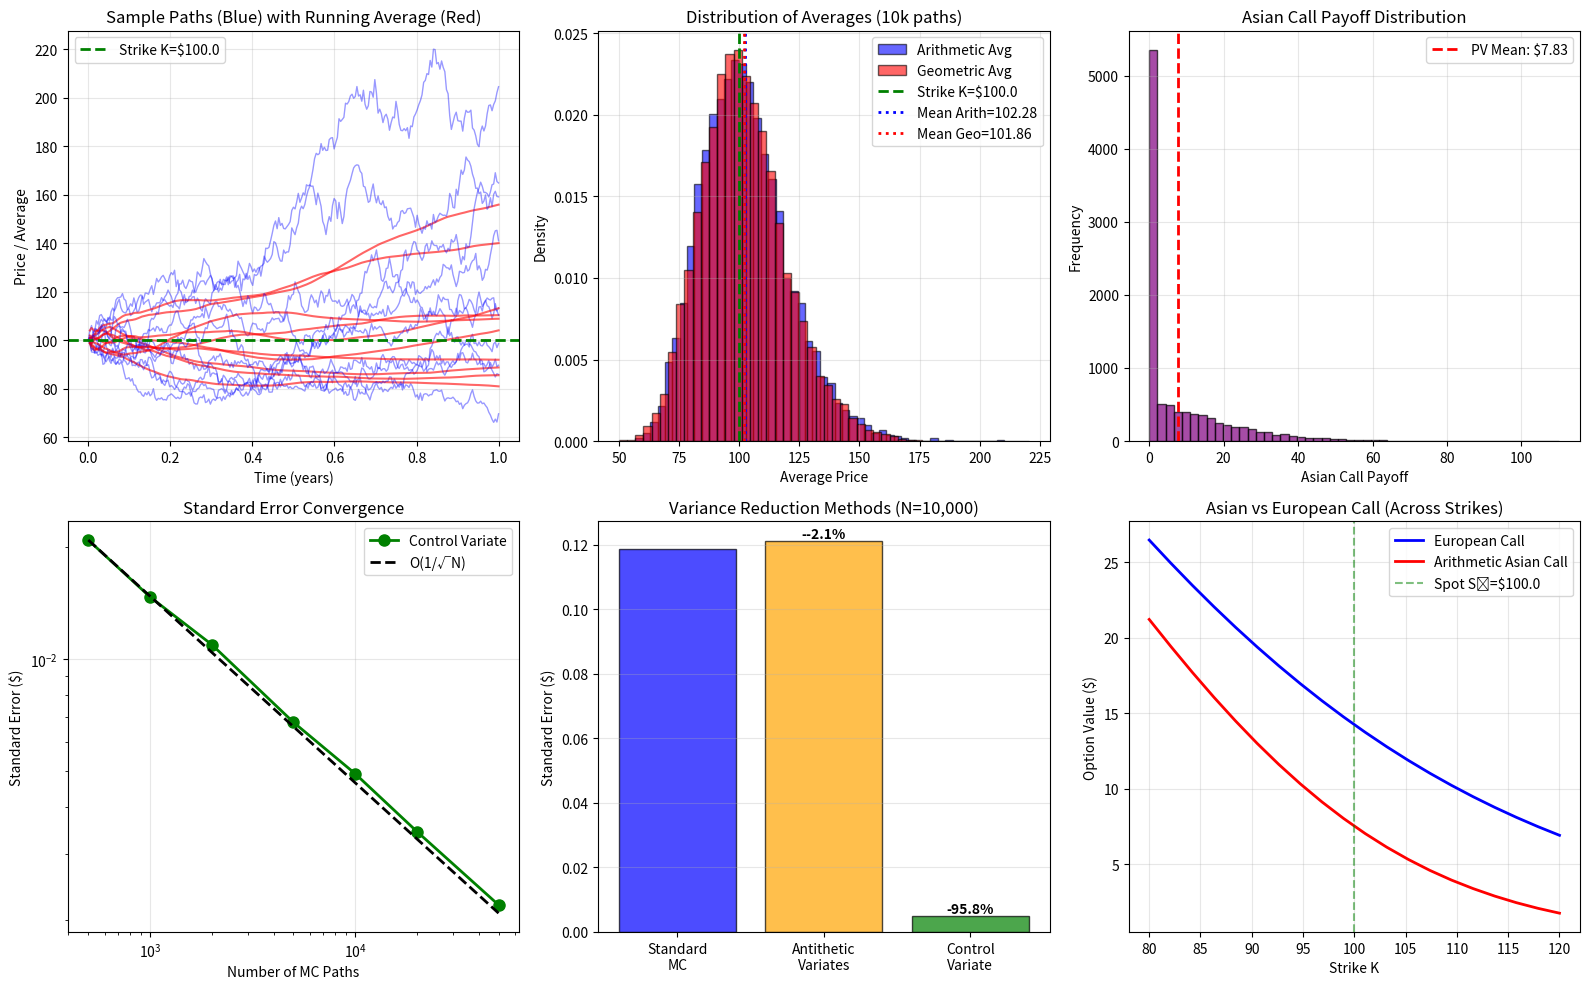

Write the Python code that produced this figure.

# Block 1
import numpy as np
import matplotlib.pyplot as plt
from scipy.stats import norm

# Black-Scholes formula for geometric Asian option
def geometric_asian_call(S0, K, T, r, sigma, n_steps):
    """
    Closed-form price for geometric average Asian call.
    
    Under GBM, geometric average is lognormally distributed.
    """
    # Adjusted parameters for geometric average
    sigma_g = sigma / np.sqrt(3)
    r_g = 0.5 * (r - 0.5 * sigma**2 + sigma**2 / 6)
    
    # Use Black-Scholes with adjusted parameters
    d1 = (np.log(S0 / K) + (r_g + 0.5 * sigma_g**2) * T) / (sigma_g * np.sqrt(T))
    d2 = d1 - sigma_g * np.sqrt(T)
    
    call_price = S0 * np.exp((r_g - r) * T) * norm.cdf(d1) - K * np.exp(-r * T) * norm.cdf(d2)
    
    return call_price

# European call (comparison)
def european_call(S0, K, T, r, sigma):
    """Standard Black-Scholes European call."""
    d1 = (np.log(S0 / K) + (r + 0.5 * sigma**2) * T) / (sigma * np.sqrt(T))
    d2 = d1 - sigma * np.sqrt(T)
    return S0 * norm.cdf(d1) - K * np.exp(-r * T) * norm.cdf(d2)

# Monte Carlo Asian option pricing
def mc_asian_call(S0, K, T, r, sigma, n_paths, n_steps, use_control=False, antithetic=False):
    """
    Monte Carlo pricing for arithmetic average Asian call.
    
    Parameters:
    - use_control: If True, use geometric Asian as control variate
    - antithetic: If True, use antithetic variates
    
    Returns:
    - price: Option value
    - std_error: Standard error
    - arithmetic_avgs: Array of arithmetic averages
    - geometric_avgs: Array of geometric averages (if use_control=True)
    """
    dt = T / n_steps
    
    # Generate random numbers
    if antithetic:
        n_half = n_paths // 2
        Z = np.random.randn(n_half, n_steps)
        Z = np.vstack([Z, -Z])
    else:
        Z = np.random.randn(n_paths, n_steps)
    
    # Initialize paths
    paths = np.zeros((n_paths, n_steps + 1))
    paths[:, 0] = S0
    
    # Generate paths
    for t in range(n_steps):
        paths[:, t+1] = paths[:, t] * np.exp((r - 0.5 * sigma**2) * dt 
                                              + sigma * np.sqrt(dt) * Z[:, t])
    
    # Compute averages (exclude initial S0, use only S_1, ..., S_n)
    arithmetic_avgs = np.mean(paths[:, 1:], axis=1)
    
    # Payoffs
    arithmetic_payoffs = np.maximum(arithmetic_avgs - K, 0)
    
    if use_control:
        # Geometric average: exp(mean of log prices)
        geometric_avgs = np.exp(np.mean(np.log(paths[:, 1:]), axis=1))
        geometric_payoffs = np.maximum(geometric_avgs - K, 0)
        
        # Known expected value from closed-form
        geo_expected = geometric_asian_call(S0, K, T, r, sigma, n_steps)
        
        # Control variate adjustment
        # Find optimal beta via covariance
        cov = np.cov(arithmetic_payoffs, geometric_payoffs)[0, 1]
        var_geo = np.var(geometric_payoffs)
        beta = cov / var_geo if var_geo > 0 else 0
        
        # Adjusted payoffs
        adjusted_payoffs = arithmetic_payoffs - beta * (geometric_payoffs - geo_expected / np.exp(-r * T))
        
        price = np.exp(-r * T) * np.mean(adjusted_payoffs)
        std_error = np.exp(-r * T) * np.std(adjusted_payoffs) / np.sqrt(n_paths)
        
        return price, std_error, arithmetic_avgs, geometric_avgs, beta
    else:
        price = np.exp(-r * T) * np.mean(arithmetic_payoffs)
        std_error = np.exp(-r * T) * np.std(arithmetic_payoffs) / np.sqrt(n_paths)
        
        return price, std_error, arithmetic_avgs, None, 0

# Parameters
S0 = 100.0
K = 100.0
T = 1.0
r = 0.05
sigma = 0.30
n_steps = 252  # Daily monitoring

print("="*80)
print("ASIAN OPTION PRICING")
print("="*80)
print(f"Parameters: S₀=${S0}, K=${K}, T={T}yr, r={r*100}%, σ={sigma*100}%")
print(f"Monitoring: {n_steps} observations\n")

# Closed-form geometric Asian
geo_call = geometric_asian_call(S0, K, T, r, sigma, n_steps)
print(f"Geometric Asian Call (Closed-Form): ${geo_call:.6f}")

# European call (upper bound)
euro_call = european_call(S0, K, T, r, sigma)
print(f"European Call (Black-Scholes):     ${euro_call:.6f}")

# Monte Carlo arithmetic Asian
np.random.seed(42)
n_paths = 10000

# Standard MC
price_standard, error_standard, arith_avgs, _, _ = mc_asian_call(
    S0, K, T, r, sigma, n_paths, n_steps, use_control=False, antithetic=False
)
print(f"\nArithmetic Asian Call (Standard MC):    ${price_standard:.6f} ± ${error_standard:.6f}")

# Antithetic variates
price_av, error_av, _, _, _ = mc_asian_call(
    S0, K, T, r, sigma, n_paths, n_steps, use_control=False, antithetic=True
)
print(f"Arithmetic Asian Call (Antithetic):      ${price_av:.6f} ± ${error_av:.6f}")

# Control variate (geometric Asian)
price_cv, error_cv, _, geo_avgs, beta = mc_asian_call(
    S0, K, T, r, sigma, n_paths, n_steps, use_control=True, antithetic=False
)
print(f"Arithmetic Asian Call (Control Variate): ${price_cv:.6f} ± ${error_cv:.6f}")
print(f"  Control Variate β: {beta:.4f}")

# Variance reduction effectiveness
var_reduction_av = 1 - (error_av / error_standard)**2
var_reduction_cv = 1 - (error_cv / error_standard)**2
print(f"\nVariance Reduction:")
print(f"  Antithetic Variates: {var_reduction_av*100:.1f}%")
print(f"  Control Variate: {var_reduction_cv*100:.1f}%")

# Convergence analysis
print("\n" + "="*80)
print("CONVERGENCE ANALYSIS (with Control Variate)")
print("="*80)

path_counts = [500, 1000, 2000, 5000, 10000, 20000, 50000]
prices_cv = []
errors_cv = []

for n in path_counts:
    np.random.seed(42)
    p, e, _, _, _ = mc_asian_call(S0, K, T, r, sigma, n, n_steps, use_control=True)
    prices_cv.append(p)
    errors_cv.append(e)
    print(f"N={n:>6}: ${p:.6f} ± ${e:.6f}")

# Visualization
fig, axes = plt.subplots(2, 3, figsize=(16, 10))

# Plot 1: Sample paths with averages
np.random.seed(42)
n_plot = 10
time_grid = np.linspace(0, T, n_steps + 1)

ax = axes[0, 0]
for _ in range(n_plot):
    Z = np.random.randn(n_steps)
    path = np.zeros(n_steps + 1)
    path[0] = S0
    for t in range(n_steps):
        path[t+1] = path[t] * np.exp((r - 0.5 * sigma**2) * (T/n_steps) 
                                      + sigma * np.sqrt(T/n_steps) * Z[t])
    
    ax.plot(time_grid, path, 'b-', alpha=0.4, linewidth=1)
    
    # Running average
    running_avg = np.cumsum(path[1:]) / np.arange(1, n_steps + 1)
    ax.plot(time_grid[1:], running_avg, 'r-', alpha=0.6, linewidth=1.5)

ax.axhline(K, color='green', linestyle='--', linewidth=2, label=f'Strike K=${K}')
ax.set_xlabel('Time (years)')
ax.set_ylabel('Price / Average')
ax.set_title('Sample Paths (Blue) with Running Average (Red)')
ax.legend()
ax.grid(True, alpha=0.3)

# Plot 2: Distribution of averages (arithmetic vs geometric)
ax = axes[0, 1]
ax.hist(arith_avgs, bins=50, alpha=0.6, color='blue', edgecolor='black', 
        density=True, label='Arithmetic Avg')
if geo_avgs is not None:
    ax.hist(geo_avgs, bins=50, alpha=0.6, color='red', edgecolor='black',
            density=True, label='Geometric Avg')
ax.axvline(K, color='green', linestyle='--', linewidth=2, label=f'Strike K=${K}')
ax.axvline(np.mean(arith_avgs), color='blue', linestyle=':', linewidth=2, 
           label=f'Mean Arith={np.mean(arith_avgs):.2f}')
if geo_avgs is not None:
    ax.axvline(np.mean(geo_avgs), color='red', linestyle=':', linewidth=2,
               label=f'Mean Geo={np.mean(geo_avgs):.2f}')
ax.set_xlabel('Average Price')
ax.set_ylabel('Density')
ax.set_title('Distribution of Averages (10k paths)')
ax.legend()
ax.grid(True, alpha=0.3)

# Plot 3: Payoff distribution
arith_payoffs = np.maximum(arith_avgs - K, 0)
ax = axes[0, 2]
ax.hist(arith_payoffs, bins=50, alpha=0.7, color='purple', edgecolor='black')
ax.axvline(np.mean(arith_payoffs) * np.exp(-r*T), color='red', linestyle='--', 
           linewidth=2, label=f'PV Mean: ${np.mean(arith_payoffs)*np.exp(-r*T):.2f}')
ax.set_xlabel('Asian Call Payoff')
ax.set_ylabel('Frequency')
ax.set_title('Asian Call Payoff Distribution')
ax.legend()
ax.grid(True, alpha=0.3)

# Plot 4: Convergence with variance reduction
ax = axes[1, 0]
ax.loglog(path_counts, errors_cv, 'go-', linewidth=2, markersize=8, label='Control Variate')
theoretical = errors_cv[0] * np.sqrt(path_counts[0]) / np.sqrt(np.array(path_counts))
ax.loglog(path_counts, theoretical, 'k--', linewidth=2, label='O(1/√N)')
ax.set_xlabel('Number of MC Paths')
ax.set_ylabel('Standard Error ($)')
ax.set_title('Standard Error Convergence')
ax.legend()
ax.grid(True, alpha=0.3)

# Plot 5: Variance reduction comparison
methods = ['Standard\nMC', 'Antithetic\nVariates', 'Control\nVariate']
errors = [error_standard, error_av, error_cv]
colors = ['blue', 'orange', 'green']

ax = axes[1, 1]
bars = ax.bar(methods, errors, color=colors, alpha=0.7, edgecolor='black')
ax.set_ylabel('Standard Error ($)')
ax.set_title(f'Variance Reduction Methods (N={n_paths:,})')
ax.grid(True, axis='y', alpha=0.3)

# Add percentage labels
for i, (bar, error) in enumerate(zip(bars, errors)):
    if i > 0:
        reduction = (1 - error/errors[0]) * 100
        ax.text(bar.get_x() + bar.get_width()/2, bar.get_height(), 
                f'-{reduction:.1f}%', ha='center', va='bottom', fontweight='bold')

# Plot 6: Asian vs European value across strikes
strikes = np.linspace(80, 120, 20)
asian_values = []
european_values = []

for K_i in strikes:
    np.random.seed(42)
    asian_price, _, _, _, _ = mc_asian_call(S0, K_i, T, r, sigma, 5000, n_steps, use_control=True)
    asian_values.append(asian_price)
    european_values.append(european_call(S0, K_i, T, r, sigma))

ax = axes[1, 2]
ax.plot(strikes, european_values, 'b-', linewidth=2, label='European Call')
ax.plot(strikes, asian_values, 'r-', linewidth=2, label='Arithmetic Asian Call')
ax.axvline(S0, color='green', linestyle='--', alpha=0.5, label=f'Spot S₀=${S0}')
ax.set_xlabel('Strike K')
ax.set_ylabel('Option Value ($)')
ax.set_title('Asian vs European Call (Across Strikes)')
ax.legend()
ax.grid(True, alpha=0.3)

plt.tight_layout()
plt.savefig('asian_options_analysis.png', dpi=300, bbox_inches='tight')
plt.show()

# Comparison summary
print("\n" + "="*80)
print("ASIAN vs EUROPEAN COMPARISON")
print("="*80)
print(f"Asian Call:    ${price_cv:.6f}")
print(f"European Call: ${euro_call:.6f}")
print(f"Difference:    ${euro_call - price_cv:.6f} ({(1 - price_cv/euro_call)*100:.1f}% lower)")
print(f"\nAsian options are cheaper due to averaging (reduces volatility impact)")